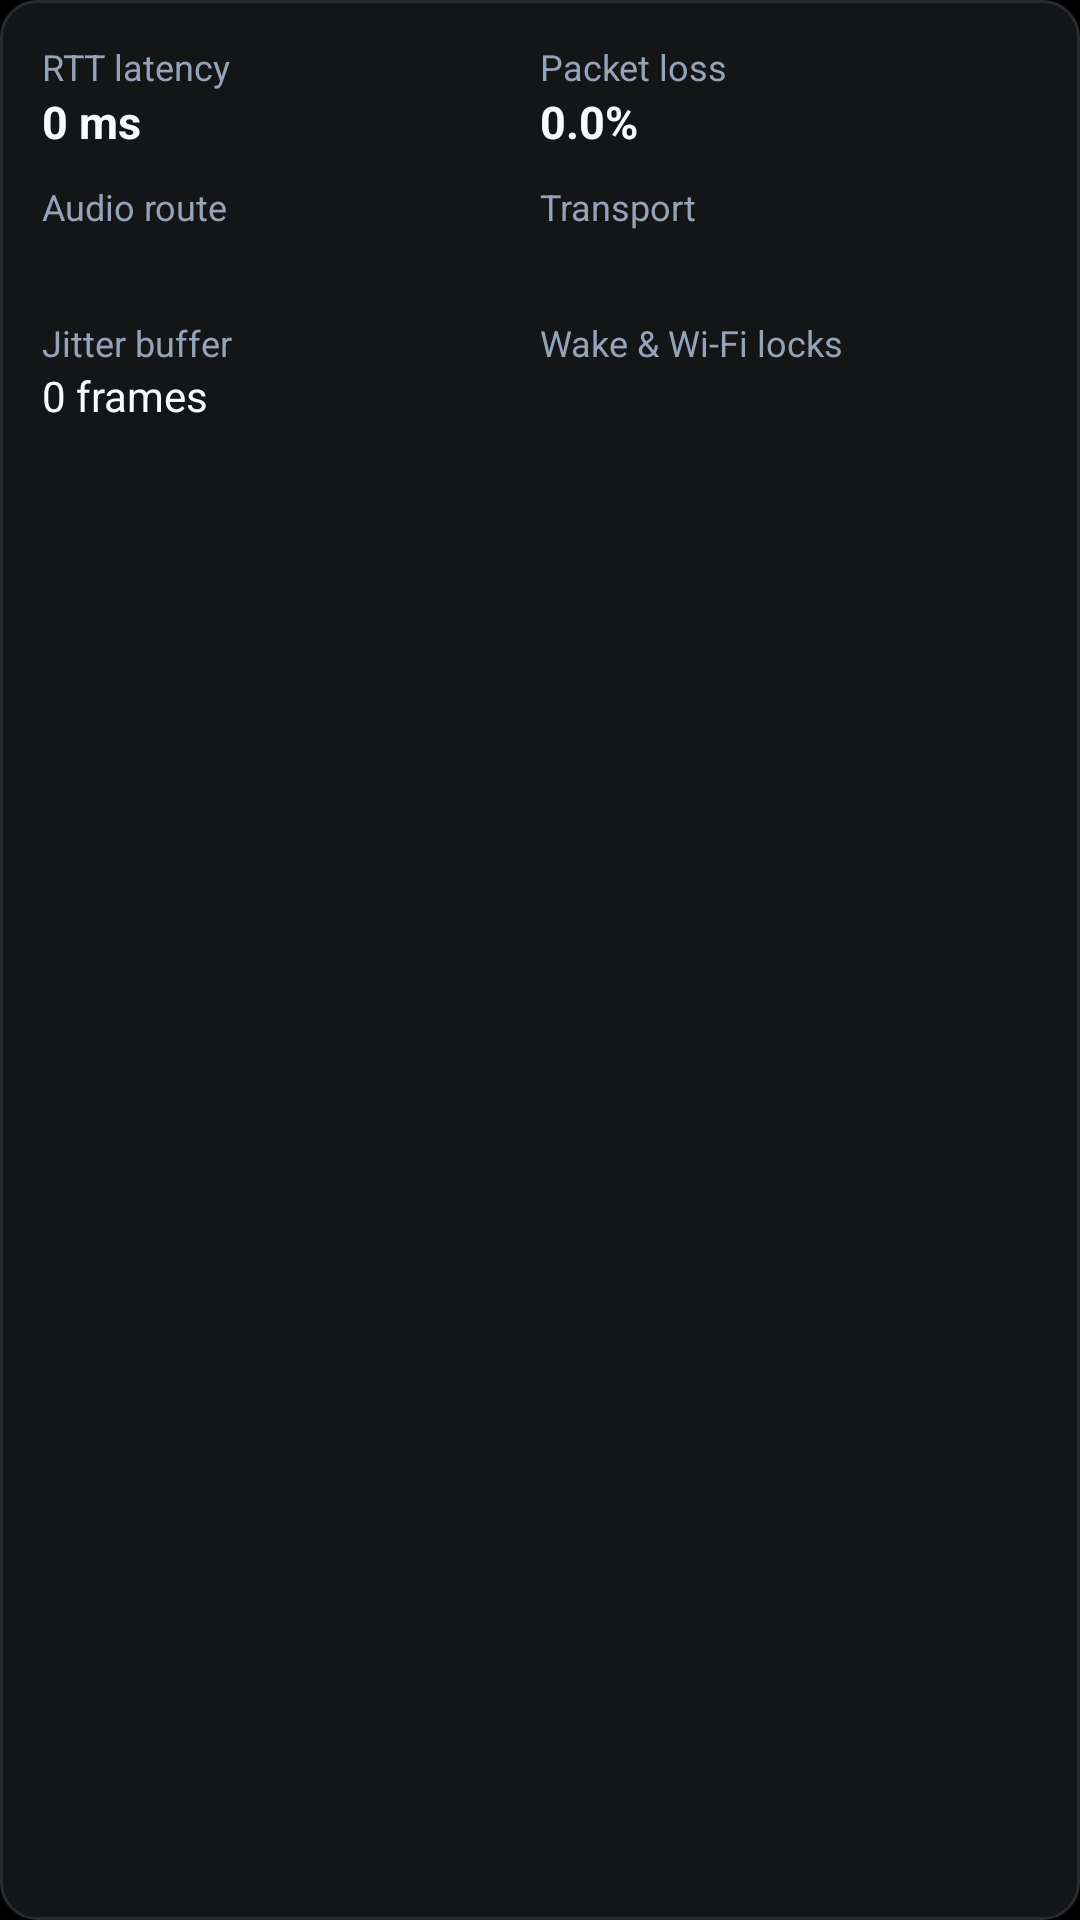

Here is an Android app screen rendered from its layout file. Give the layout XML and the strings, colors and styles it references.
<!-- AndroidManifest.xml: application theme Theme.RiderLink -->
<!-- res/layout/view_diagnostics_drawer.xml -->
<?xml version="1.0" encoding="utf-8"?>
<LinearLayout xmlns:android="http://schemas.android.com/apk/res/android"
    android:layout_width="match_parent"
    android:layout_height="wrap_content"
    android:background="@drawable/bg_status_pill"
    android:orientation="vertical"
    android:padding="14dp">

    <LinearLayout
        android:layout_width="match_parent"
        android:layout_height="wrap_content"
        android:orientation="horizontal">

        <LinearLayout
            android:layout_width="0dp"
            android:layout_height="wrap_content"
            android:layout_weight="1"
            android:orientation="vertical">

            <TextView
                android:layout_width="wrap_content"
                android:layout_height="wrap_content"
                android:text="@string/diag_rtt"
                android:textColor="@color/ink_slate"
                android:textSize="12sp" />

            <TextView
                android:id="@+id/txtDiagRtt"
                android:layout_width="wrap_content"
                android:layout_height="wrap_content"
                android:fontFeatureSettings="tnum"
                android:text="0 ms"
                android:textColor="@color/ink_white"
                android:textSize="15sp"
                android:textStyle="bold" />
        </LinearLayout>

        <LinearLayout
            android:layout_width="0dp"
            android:layout_height="wrap_content"
            android:layout_weight="1"
            android:orientation="vertical">

            <TextView
                android:layout_width="wrap_content"
                android:layout_height="wrap_content"
                android:text="@string/diag_loss"
                android:textColor="@color/ink_slate"
                android:textSize="12sp" />

            <TextView
                android:id="@+id/txtDiagLoss"
                android:layout_width="wrap_content"
                android:layout_height="wrap_content"
                android:fontFeatureSettings="tnum"
                android:text="0.0%"
                android:textColor="@color/ink_white"
                android:textSize="15sp"
                android:textStyle="bold" />
        </LinearLayout>
    </LinearLayout>

    <LinearLayout
        android:layout_width="match_parent"
        android:layout_height="wrap_content"
        android:layout_marginTop="10dp"
        android:orientation="horizontal">

        <LinearLayout
            android:layout_width="0dp"
            android:layout_height="wrap_content"
            android:layout_weight="1"
            android:orientation="vertical">

            <TextView
                android:layout_width="wrap_content"
                android:layout_height="wrap_content"
                android:text="@string/diag_route"
                android:textColor="@color/ink_slate"
                android:textSize="12sp" />

            <TextView
                android:id="@+id/txtDiagRoute"
                android:layout_width="wrap_content"
                android:layout_height="wrap_content"
                android:textColor="@color/ink_white"
                android:textSize="14sp" />
        </LinearLayout>

        <LinearLayout
            android:layout_width="0dp"
            android:layout_height="wrap_content"
            android:layout_weight="1"
            android:orientation="vertical">

            <TextView
                android:layout_width="wrap_content"
                android:layout_height="wrap_content"
                android:text="@string/diag_transport"
                android:textColor="@color/ink_slate"
                android:textSize="12sp" />

            <TextView
                android:id="@+id/txtDiagTransport"
                android:layout_width="wrap_content"
                android:layout_height="wrap_content"
                android:fontFeatureSettings="tnum"
                android:textColor="@color/ink_white"
                android:textSize="14sp" />
        </LinearLayout>
    </LinearLayout>

    <LinearLayout
        android:layout_width="match_parent"
        android:layout_height="wrap_content"
        android:layout_marginTop="10dp"
        android:orientation="horizontal">

        <LinearLayout
            android:layout_width="0dp"
            android:layout_height="wrap_content"
            android:layout_weight="1"
            android:orientation="vertical">

            <TextView
                android:layout_width="wrap_content"
                android:layout_height="wrap_content"
                android:text="@string/diag_jitter"
                android:textColor="@color/ink_slate"
                android:textSize="12sp" />

            <TextView
                android:id="@+id/txtDiagJitter"
                android:layout_width="wrap_content"
                android:layout_height="wrap_content"
                android:fontFeatureSettings="tnum"
                android:text="0 frames"
                android:textColor="@color/ink_white"
                android:textSize="14sp" />
        </LinearLayout>

        <LinearLayout
            android:layout_width="0dp"
            android:layout_height="wrap_content"
            android:layout_weight="1"
            android:orientation="vertical">

            <TextView
                android:layout_width="wrap_content"
                android:layout_height="wrap_content"
                android:text="@string/diag_locks"
                android:textColor="@color/ink_slate"
                android:textSize="12sp" />

            <TextView
                android:id="@+id/txtDiagLocks"
                android:layout_width="wrap_content"
                android:layout_height="wrap_content"
                android:textColor="@color/ink_white"
                android:textSize="14sp" />
        </LinearLayout>
    </LinearLayout>

    <TextView
        android:id="@+id/txtDiagBattery"
        android:layout_width="match_parent"
        android:layout_height="wrap_content"
        android:layout_marginTop="10dp"
        android:textColor="@color/signal_amber"
        android:textSize="13sp" />

</LinearLayout>
<!-- resources referenced by this layout -->
<resources>
  <color name="ink_slate">#94A3B8</color>
  <color name="ink_white">#F8FAFC</color>
  <color name="signal_amber">#F59E0B</color>
  <!-- drawable bg_status_pill (drawable) -->
  <?xml version="1.0" encoding="utf-8"?>
  <shape xmlns:android="http://schemas.android.com/apk/res/android"
      android:shape="rectangle">
      <solid android:color="@color/panel_asphalt" />
      <stroke
          android:width="1dp"
          android:color="@color/bezel_steel" />
      <corners android:radius="12dp" />
  </shape>
  <string name="diag_jitter">Jitter buffer</string>
  <string name="diag_locks">Wake &amp; Wi-Fi locks</string>
  <string name="diag_loss">Packet loss</string>
  <string name="diag_route">Audio route</string>
  <string name="diag_rtt">RTT latency</string>
  <string name="diag_transport">Transport</string>
  <style name="Theme.RiderLink" parent="Theme.Material3.Dark.NoActionBar">
          <item name="android:windowBackground">@color/cockpit_black</item>
          <item name="android:colorBackground">@color/cockpit_black</item>
          <item name="android:statusBarColor">@color/cockpit_black</item>
          <item name="android:navigationBarColor">@color/cockpit_black</item>
          <item name="colorPrimary">@color/signal_amber</item>
          <item name="colorOnPrimary">@color/cockpit_black</item>
          <item name="colorSecondary">@color/live_emerald</item>
          <item name="colorSurface">@color/panel_asphalt</item>
          <item name="colorOnSurface">@color/ink_white</item>
      </style>
  <color name="panel_asphalt">#141517</color>
  <color name="bezel_steel">#272A2E</color>
  <color name="cockpit_black">#000000</color>
  <color name="live_emerald">#22C55E</color>
</resources>
